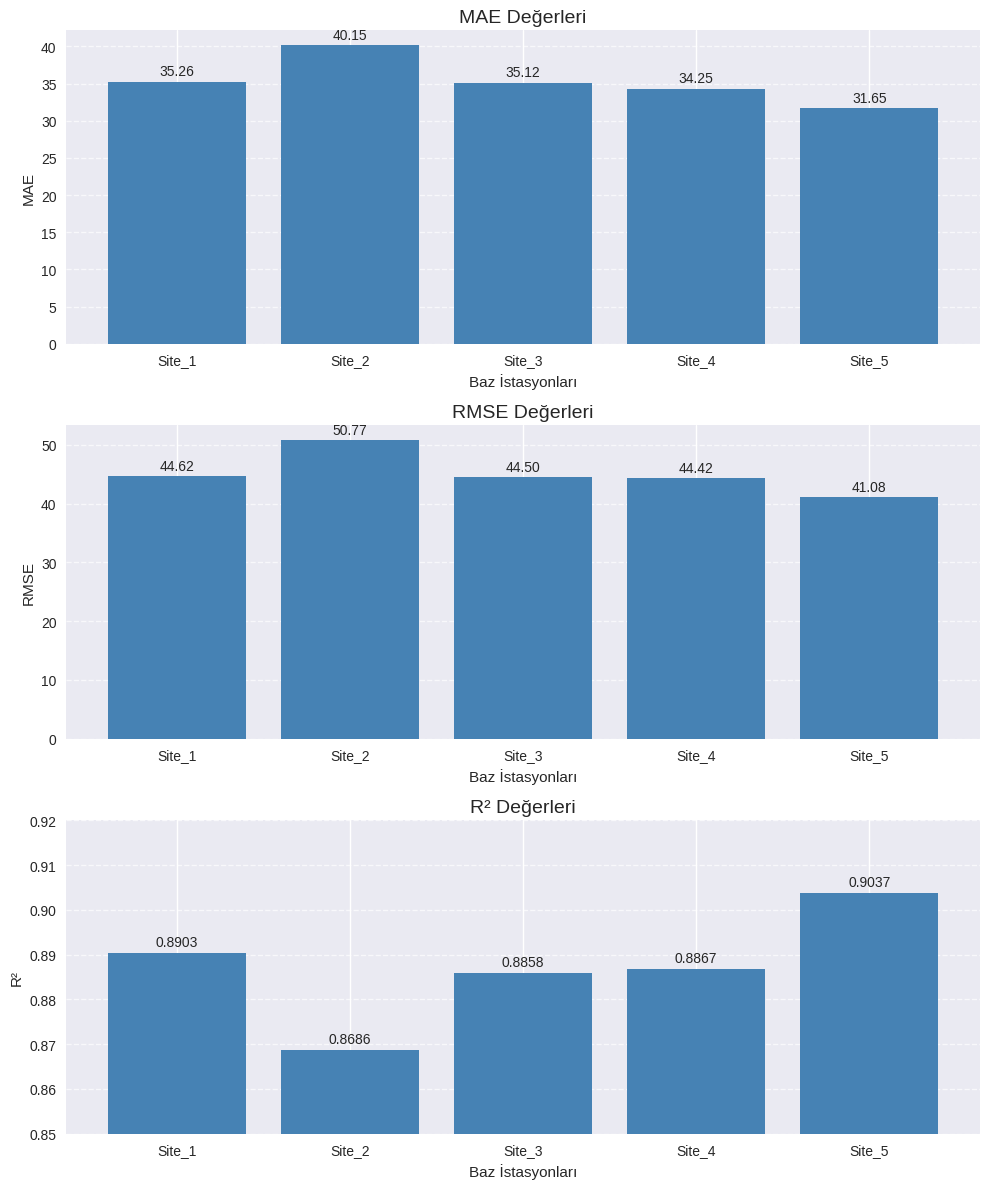

Write Python code to recreate this figure.
import matplotlib.pyplot as plt

# Veriler
sites = ['Site_1', 'Site_2', 'Site_3', 'Site_4', 'Site_5']
mae = [35.26, 40.15, 35.12, 34.25, 31.65]
rmse = [44.62, 50.77, 44.5, 44.42, 41.08]
r2 = [0.8903, 0.8686, 0.8858, 0.8867, 0.9037]

# Stil ayarları
plt.style.use('seaborn-v0_8')
fig, axs = plt.subplots(3, 1, figsize=(10, 12))
metrics = [('MAE', mae), ('RMSE', rmse), ('R²', r2)]

for i, (label, values) in enumerate(metrics):
    axs[i].bar(sites, values, color='steelblue')
    axs[i].set_title(f'{label} Değerleri', fontsize=14)
    axs[i].set_ylabel(label)
    axs[i].set_xlabel('Baz İstasyonları')
    axs[i].grid(axis='y', linestyle='--', alpha=0.7)

    # Etiket ekleme
    for j, val in enumerate(values):
        axs[i].text(j, val + (0.5 if label != 'R²' else 0.001),
                    f'{val:.4f}' if label == 'R²' else f'{val:.2f}',
                    ha='center', va='bottom', fontsize=10)

    # R² için özel Y ekseni sınırı
    if label == 'R²':
        axs[i].set_ylim(0.85, 0.92)

plt.tight_layout()
plt.savefig("lstm_metrics.png", dpi=300)
plt.show()